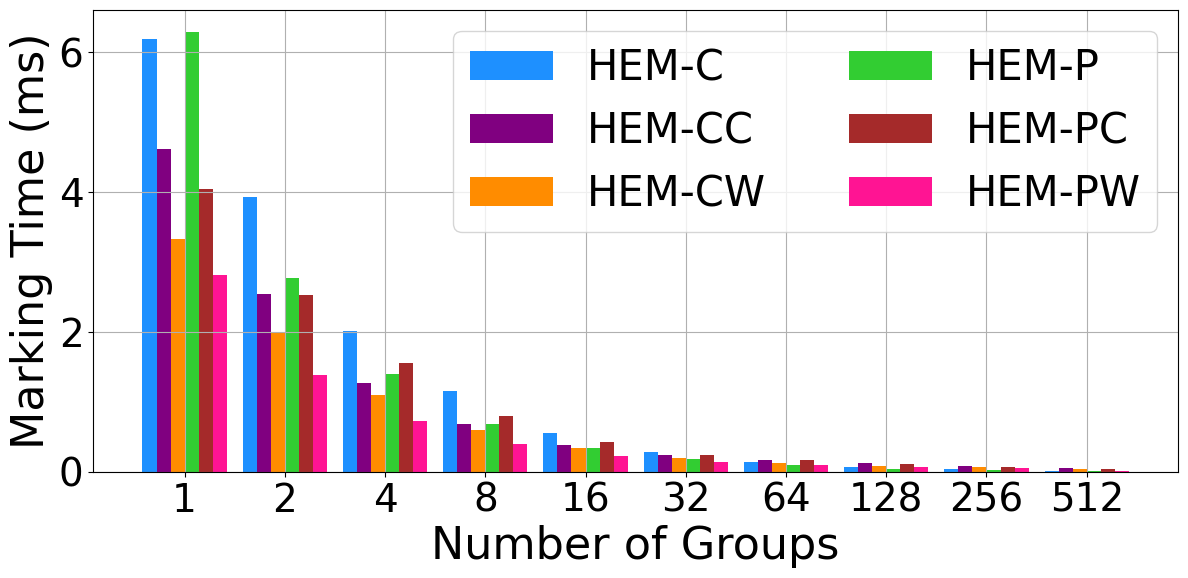

Write the Python code that produced this figure.
import matplotlib
import matplotlib.pyplot as plt
import numpy as np
from matplotlib import rc
# 解决坐标轴负号问题
plt.rcParams['axes.unicode_minus'] = False
rc('mathtext', default='regular')
plt.rcParams['font.family'] = ['Times New Roman']  #

HEM4DS = [
    4.047486, 2.526655, 1.552167, 0.794416, 0.430514, 0.245464, 0.163093,
    0.113702, 0.066706, 0.039161
]
HEM0PS = [
    6.179008, 3.92577, 2.010077, 1.148819, 0.556959, 0.287136, 0.145834,
    0.070261, 0.031981, 0.011284
]

HEM3PD = [
    6.289745, 2.767193, 1.401119, 0.680176, 0.342275, 0.175087, 0.089294,
    0.043542, 0.020153, 0.007893
]

HEM5DD = [
    2.815691, 1.387544, 0.728088, 0.391327, 0.229163, 0.143344, 0.09613,
    0.068335, 0.049382, 0.015175
]
HEM1SS = [
    4.614529, 2.54399, 1.267462, 0.687892, 0.385353, 0.241119, 0.162618,
    0.120626, 0.088552, 0.056948
]
HEM2SD = [
    3.328289, 1.994791, 1.098463, 0.603167, 0.342783, 0.201764, 0.130021,
    0.088015, 0.061921, 0.039159
]

Memory = [157, 159, 169, 188, 226, 302, 455, 760, 1370, 2591]

Name = ["Rein", "HEM-C", "HEM-CC", "HEM-CW", "HEM-P", "HEM-PC", "HEM-PW"]

plt.figure(figsize=(14, 6))
# plt.subplot()
x = np.arange(10)  # x轴刻度标签位置
be = [1, 2, 4, 8, 16, 32, 64, 128, 256, 512]
width = 0.14  # 柱子的宽度
# 计算每个柱子在x轴上的位置，保证x轴刻度标签居中
plt.bar(x - 2.5 * width, HEM0PS, width, color='DODGERBLUE', label=Name[1])
plt.bar(x - 1.5 * width, HEM1SS, width, color='purple', label=Name[2])
plt.bar(x - 0.5 * width, HEM2SD, width, color='darkorange', label=Name[3])
plt.bar(x + 0.5 * width, HEM3PD, width, color='limegreen', label=Name[4])
plt.bar(x + 1.5 * width, HEM4DS, width, color='brown', label=Name[5])
plt.bar(x + 2.5 * width, HEM5DD, width, color='DEEPPINK', label=Name[6])
# plt.tick_params(direction='out', labelsize=28, length=5.5, width=1)
plt.tick_params(labelsize=28)
plt.xlabel('Number of Groups', fontsize=32)
plt.ylabel('Marking Time (ms)', fontsize=32)
# plt.title('4 datasets')
# x轴刻度标签位置不进行计算
plt.xticks(x, labels=be)
plt.legend(fontsize=30, ncol=2)
plt.grid()
fig = plt.gcf()
plt.show()
fig.savefig('./exp1_markingTime_be.pdf', format='pdf', bbox_inches='tight')

# plt.figure()
# # plt.plot(be, Rein, marker='o', color='r', label=Name[0])
# plt.plot(be, HEM0PS, marker='x', color='b', label=Name[1])
# plt.plot(be, HEM1SS, marker='+', color='g', label=Name[2])
# plt.plot(be, HEM2SD, marker='*', color='c', label=Name[3])
# plt.plot(be, HEM3PD, marker='^', color='m', label=Name[4])
# plt.plot(be, HEM4DS, marker='s', color='y', label=Name[5])
# plt.plot(be, HEM5DD, marker='.', color='k', label=Name[6])
# # plt.plot(be, Simple, marker='D', color='aliceblue', label=Name[7])
# plt.legend()
# plt.xlabel('Bit Exponent')
# plt.ylabel('Marking Time (ms)')
# plt.xticks(range(0,10))
# fig = plt.gcf()
# plt.show()
# fig.savefig('bemarking.png')

# b0 = [a - b for a, b in zip(HEM0PS, HEM1SS)]
# b1 = [a - b for a, b in zip(HEM1SS, HEM3PD)]
# b2= [a - b for a, b in zip(HEM2SD, HEM4DS)]
# b3= [a - b for a, b in zip(HEM3PD, HEM2SD)]
# b4= [a - b for a, b in zip(HEM4DS, HEM5DD)]
#
#
# width = 0.3       # the width of the bars: can also be len(x) sequence
# # fig, ax = plt.subplots(figsize=(10,3),dpi=200)
#
# plt.bar(be, HEM5DD, width, label=Name[6],color='r',alpha=0.5,ec='k',lw=.6) # hatch="//",
# plt.bar(be, b4, width, bottom=HEM5DD, label=Name[5],color='y',alpha=0.5,ec='k',lw=.6) # hatch="//",
# plt.bar(be, b3, width, bottom=HEM2SD, label=Name[4],color='m',alpha=0.5,ec='k',lw=.6) # hatch="//",
# plt.bar(be, b2, width, bottom=HEM4DS, label=Name[3],color='c',alpha=0.5,ec='k',lw=.6) # hatch="//",
# plt.bar(be, b1, width, bottom=HEM3PD, label=Name[2],color='g',alpha=0.5,ec='k',lw=.6)
# plt.bar(be, b0, width,bottom=HEM1SS, label=Name[1],color='b',alpha=0.5,ec='k',lw=.6) # hatch="//",
# plt.yticks(np.arange(0, 5, 0.5))
# plt.xticks(be)
# plt.xlabel('Bit Exponent',fontsize=13)
# plt.ylabel('Marking Time (ms)',fontsize=13)
# # ax.set_title('Scores by group and gender')
# plt.tick_params(direction='out',labelsize=12,length=5.5,width=1,top=False,right=False)
# plt.legend() #fontsize=6,frameon=False,loc='upper center',ncol=6
# # ax.text(.87,-.08,'\nVisualization by DataCharm',transform = ax.transAxes,
# #         ha='center', va='center',fontsize = 5,color='black',fontweight='bold',family='Roboto Mono')
# plt.savefig(r'bemarking2.png', dpi=500,bbox_inches='tight')
# plt.show()
